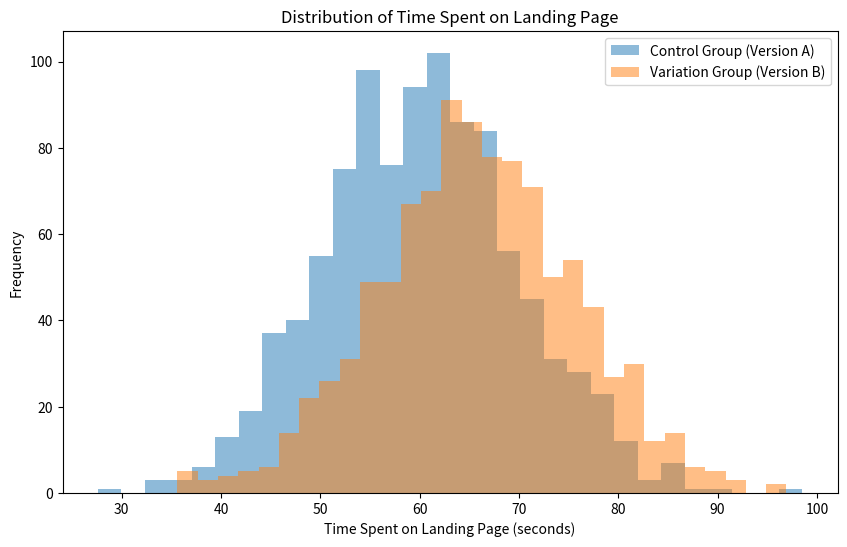

This chart was generated by the following Python code:
import numpy as np
import matplotlib.pyplot as plt


# **************************************************************************************************************
# input:
# In this example:
# We have a control group (Version A) and a variation group (Version B).
# Both groups represent the time spent on the landing page, but Version B is expected to have higher engagement due to changes made.
# We generate simulated data for both groups using normal distributions with different means but the same standard deviation.
# By plotting the distributions, we can visualize the differences between the control and variation groups.
# The plot will show two histograms representing the time spent on the landing page for both groups. It will help us compare the distributions of the control and variation groups. If the variation group consistently shows higher values compared to the control group, it suggests that the changes made in Version B might be effective in increasing user engagement.
#
# Having the control group allows us to isolate the impact of the changes in Version B and determine whether they lead to a significant improvement compared to the original version (Version A).
# ***************************************************************************************************************



# Simulated data for time spent on the landing page
np.random.seed(42)  # for reproducibility
control_group = np.random.normal(loc=60, scale=10, size=1000)  # Control group (Version A)
variation_group = np.random.normal(loc=65, scale=10, size=1000)  # Variation group (Version B)

# Plotting the distributions
plt.figure(figsize=(10, 6))
plt.hist(control_group, bins=30, alpha=0.5, label='Control Group (Version A)')
plt.hist(variation_group, bins=30, alpha=0.5, label='Variation Group (Version B)')
plt.xlabel('Time Spent on Landing Page (seconds)')
plt.ylabel('Frequency')
plt.title('Distribution of Time Spent on Landing Page')
plt.legend()
plt.show()